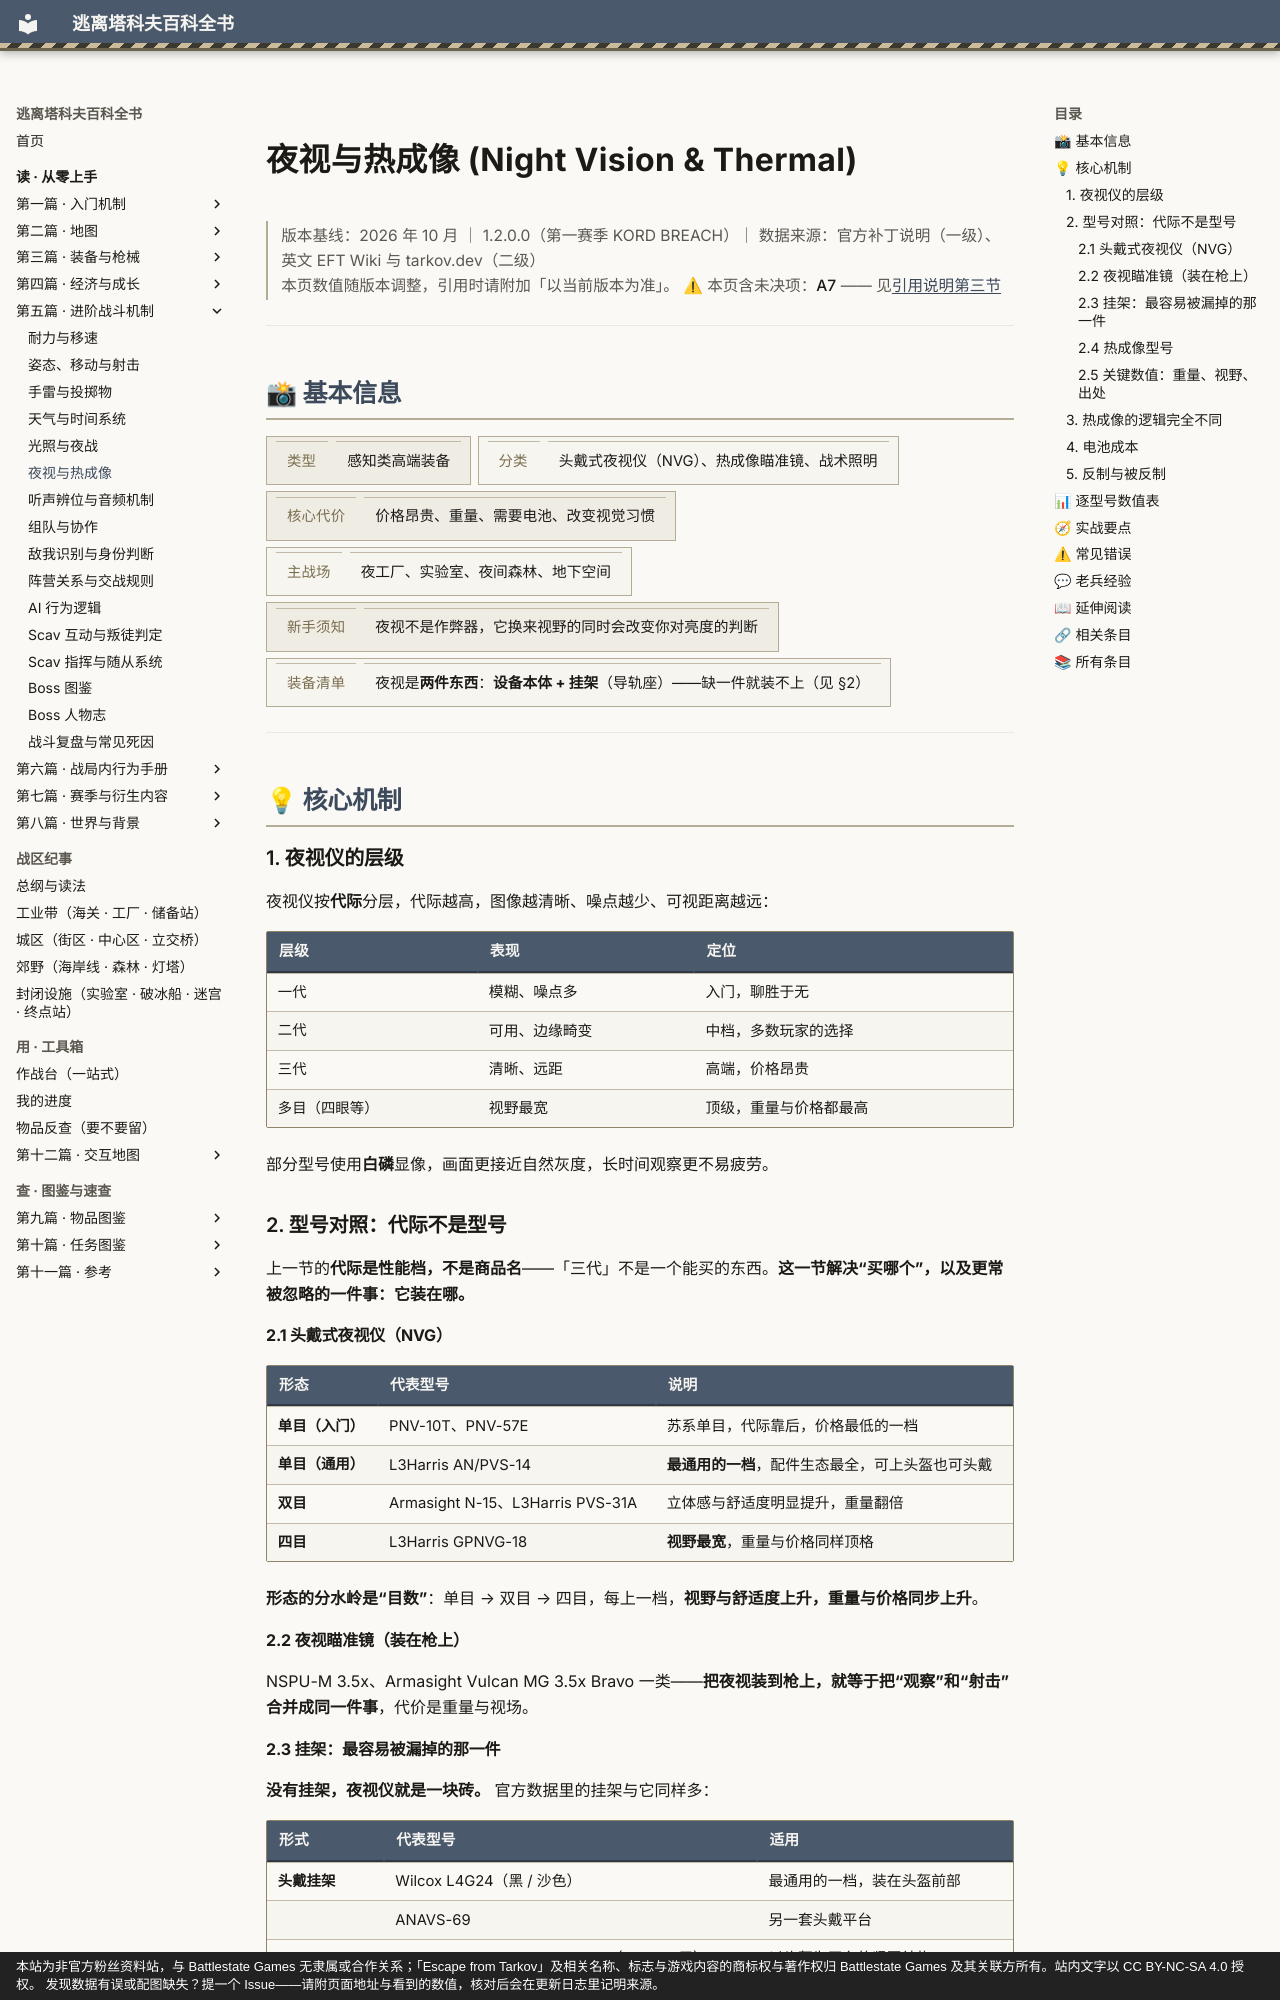

repository: GTX950L/tarkov-encyclopedia · page: entries/night-vision/index.html · generator: mkdocs · copyright: 本站为非官方粉丝资料站，与 Battlestate Games 无隶属或合作关系；「Escape from Tarkov」及相关名称、标志与游戏内容的商标权与著作权归 Battlestate Games 及其关联方所有。站内文字以 CC BY-NC-SA 4.0 授权。 发现数据有误或配图缺失？提一个 Issue——请附页面地址与看到的数值，核对后会在更新日志里记明来源。

---
description: "夜视与热成像：部分型号使用白磷显像，画面更接近自然灰度，长时间观察更不易疲劳。"  # 自动生成
tags:
  - 装备
  - 战斗
  - 后期
  - 环境
---
# 夜视与热成像 (Night Vision & Thermal)

<div class="tk-ver" data-search-exclude markdown>

> 版本基线：2026 年 10 月 ｜ 1.2.0.0（第一赛季 KORD BREACH）｜ 数据来源：官方补丁说明（一级）、英文 EFT Wiki 与 tarkov.dev（二级）  
> 本页数值随版本调整，引用时请附加「以当前版本为准」。
> ⚠ 本页含未决项：**A7** —— 见[引用说明第三节](../docs/citation.md)

</div>

<a id="top"></a>

---

## 📸 基本信息

<div class="tk-kv-wrap" markdown>

| 项目 | 信息 |
|------|------|
| **类型** | 感知类高端装备 |
| **分类** | 头戴式夜视仪（NVG）、热成像瞄准镜、战术照明 |
| **核心代价** | 价格昂贵、重量、需要电池、改变视觉习惯 |
| **主战场** | 夜工厂、实验室、夜间森林、地下空间 |
| **新手须知** | 夜视不是作弊器，它换来视野的同时会改变你对亮度的判断 |
| **装备清单** | 夜视是**两件东西**：**设备本体 + 挂架**（导轨座）——缺一件就装不上（见 §2） |

</div>

---

## 💡 核心机制

### 1. 夜视仪的层级

夜视仪按**代际**分层，代际越高，图像越清晰、噪点越少、可视距离越远：

| 层级 | 表现 | 定位 |
|------|------|------|
| 一代 | 模糊、噪点多 | 入门，聊胜于无 |
| 二代 | 可用、边缘畸变 | 中档，多数玩家的选择 |
| 三代 | 清晰、远距 | 高端，价格昂贵 |
| 多目（四眼等） | 视野最宽 | 顶级，重量与价格都最高 |

部分型号使用**白磷**显像，画面更接近自然灰度，长时间观察更不易疲劳。

### 2. 型号对照：代际不是型号

上一节的**代际是性能档，不是商品名**——「三代」不是一个能买的东西。**这一节解决“买哪个”，以及更常被忽略的一件事：它装在哪。**

#### 2.1 头戴式夜视仪（NVG）

| 形态 | 代表型号 | 说明 |
|------|----------|------|
| **单目（入门）** | PNV-10T、PNV-57E | 苏系单目，代际靠后，价格最低的一档 |
| **单目（通用）** | L3Harris AN/PVS-14 | **最通用的一档**，配件生态最全，可上头盔也可头戴 |
| **双目** | Armasight N-15、L3Harris PVS-31A | 立体感与舒适度明显提升，重量翻倍 |
| **四目** | L3Harris GPNVG-18 | **视野最宽**，重量与价格同样顶格 |

**形态的分水岭是“目数”**：单目 → 双目 → 四目，每上一档，**视野与舒适度上升，重量与价格同步上升**。

#### 2.2 夜视瞄准镜（装在枪上）

NSPU-M 3.5x、Armasight Vulcan MG 3.5x Bravo 一类——**把夜视装到枪上，就等于把“观察”和“射击”合并成同一件事**，代价是重量与视场。
